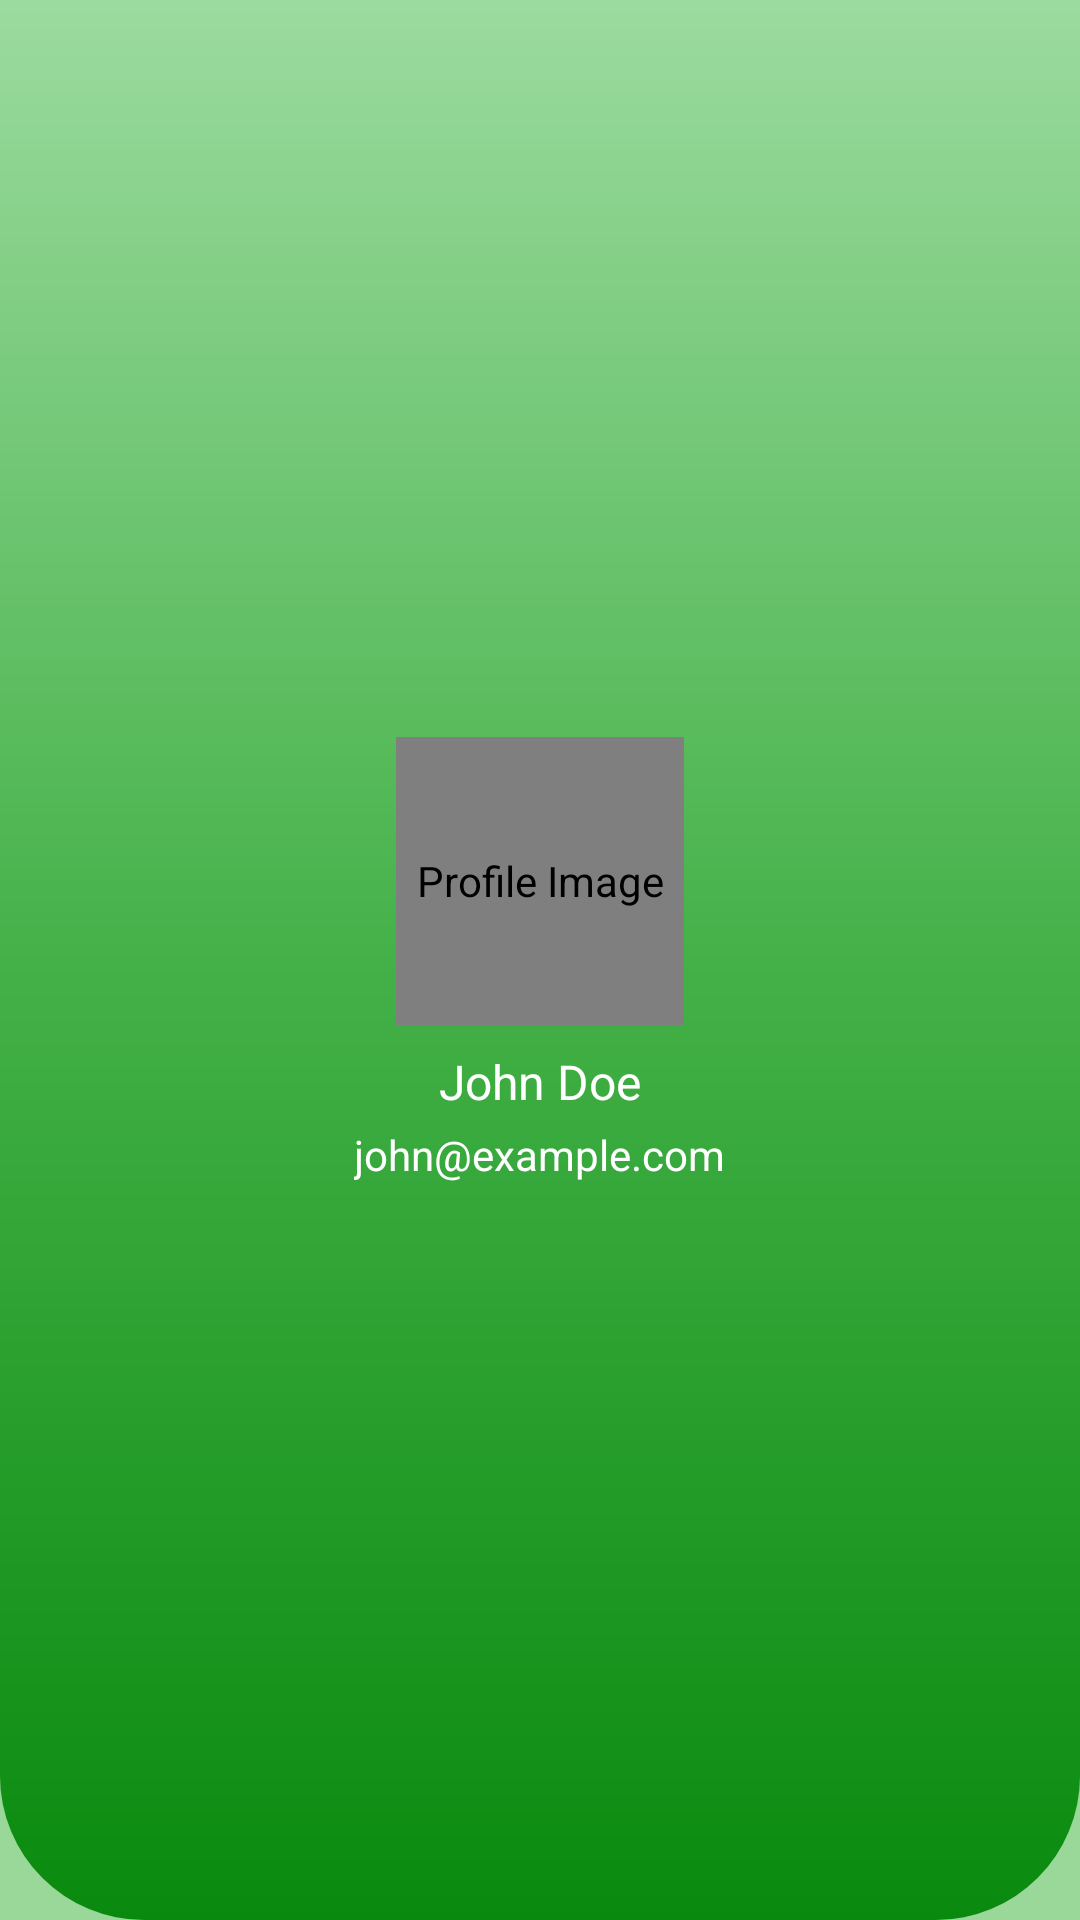

Produce the Android XML layout that renders to this screen, including the resource entries it uses.
<!-- AndroidManifest.xml: application theme Theme.R2u01 -->
<!-- res/layout/nav_header.xml -->
<?xml version="1.0" encoding="utf-8"?>
<LinearLayout
    xmlns:android="http://schemas.android.com/apk/res/android"
    xmlns:app="http://schemas.android.com/apk/res-auto"
    xmlns:tools="http://schemas.android.com/tools"
    android:layout_width="match_parent"
    android:layout_height="wrap_content"
    android:orientation="vertical"
    android:gravity="center"
    android:paddingTop="16dp"
    android:paddingBottom="16dp"
    android:background="@drawable/btm_radius">

    <de.hdodenhof.circleimageview.CircleImageView
        android:id="@+id/profileImageView"
        android:layout_width="96dp"
        android:layout_height="96dp"
        android:src="@drawable/ic_default_image"
        android:contentDescription="Profile Image" />

    <TextView
        android:id="@+id/usernameTextView"
        android:layout_width="wrap_content"
        android:layout_height="wrap_content"
        android:text="John Doe"
        android:textColor="@android:color/white"
        android:textSize="16sp"
        android:layout_marginTop="8dp" />

    <TextView
        android:id="@+id/emailTextView"
        android:layout_width="wrap_content"
        android:layout_height="wrap_content"
        android:text="john@example.com"
        android:textColor="@android:color/white"
        android:textSize="14sp"
        android:layout_marginTop="4dp" />
</LinearLayout>
<!-- resources referenced by this layout -->
<resources>
  <!-- drawable btm_radius (drawable) -->
  <?xml version="1.0" encoding="utf-8"?>
  <shape xmlns:android="http://schemas.android.com/apk/res/android"
      android:shape="rectangle" >
  
      <gradient
          android:angle="270"
          android:centerColor="#44B148"
          android:endColor="#098A0E"
          android:startColor="#9CDB9F" />
  
      <padding
          android:bottom="8dp"
          android:left="8dp"
          android:right="8dp"
          android:top="8dp" />
  
      <corners android:bottomLeftRadius="48dp" android:bottomRightRadius="48dp"/>
  
  </shape>
  <!-- drawable ic_default_image: png bitmap (drawable, 8556 bytes) -->
  <style name="Theme.R2u01" parent="Base.Theme.R2u01" />
  <style name="Base.Theme.R2u01" parent="Theme.AppCompat.DayNight">
  
          <item name="colorPrimary">@color/dark_green</item>
          <item name="colorPrimaryVariant">@color/green</item>
  
          <item name="colorSecondary">@color/accent_color</item>
          <item name="colorSecondaryVariant">@color/accent_color</item>
          <item name="colorOnSecondary">@android:color/black</item>
          <item name="android:textColorPrimary">@color/white</item>
          <item name="android:textColorSecondary">@color/text_secondary_color</item>
          <item name="android:windowBackground">@color/light_green</item>
          <item name="android:windowActionBar">@color/dark_green</item>
          
          <item name="android:navigationBarColor">@color/dark_green</item>
          <item name="android:statusBarColor">@color/dark_green</item> 
  
  
          
          <item name="android:titleTextColor">@android:color/white</item>
      </style>
  <color name="dark_green">#FF006400</color>
  <color name="green">#FF00FF00</color>
  <color name="accent_color">#03DAC5</color>
  <color name="white">#FFFFFFFF</color>
  <color name="text_secondary_color">#666666</color>
  <color name="light_green">#99D899</color>
</resources>
